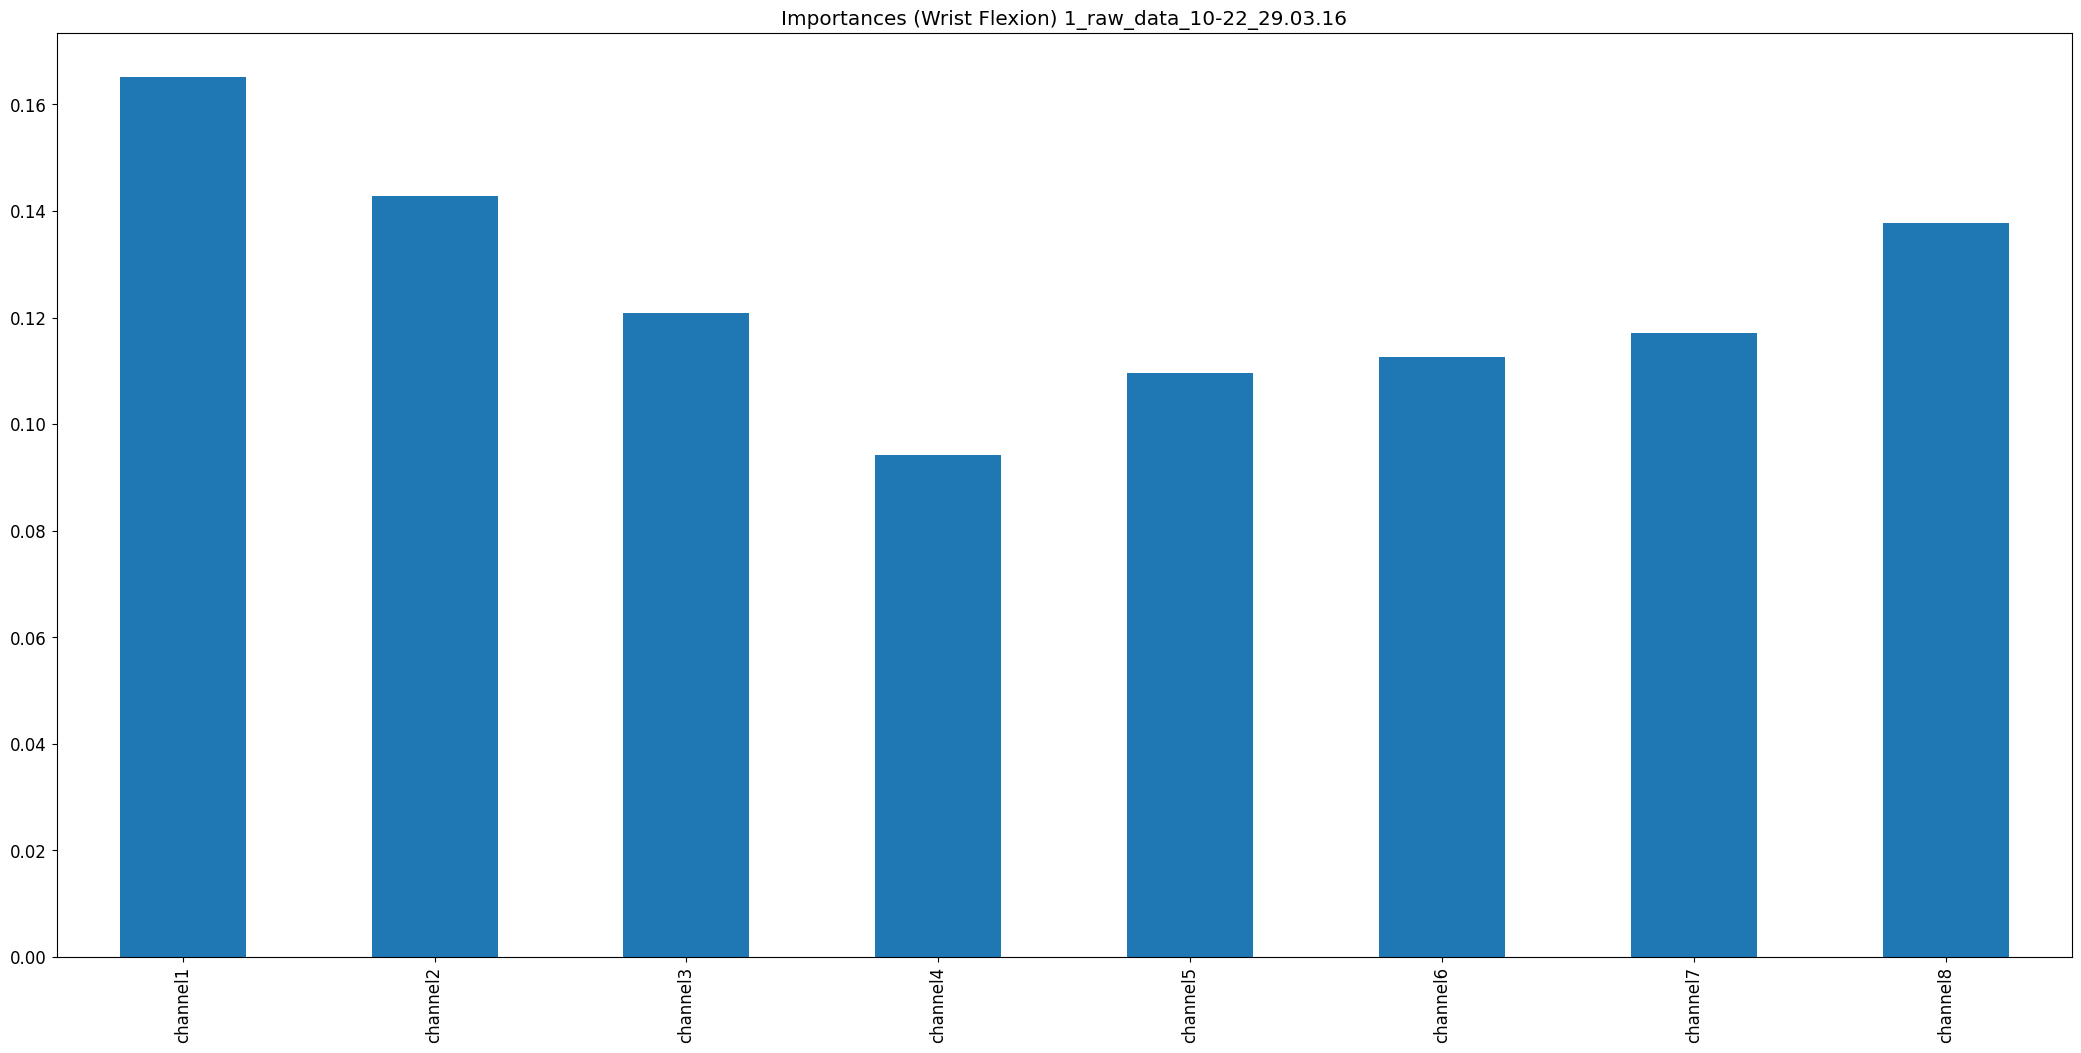

The table this chart was drawn from, first rows:
, 0
channel1, 0.1651
channel2, 0.1427
channel3, 0.1208
channel4, 0.09417
channel5, 0.1096
channel6, 0.1126
channel7, 0.1171
channel8, 0.1378
